Photos from the image-classification dataset "paddy" in the GitHub repository Gio1709/paddy_300m_new. Its 3 classes are: Jawa, Kalimantan, Sumatra.

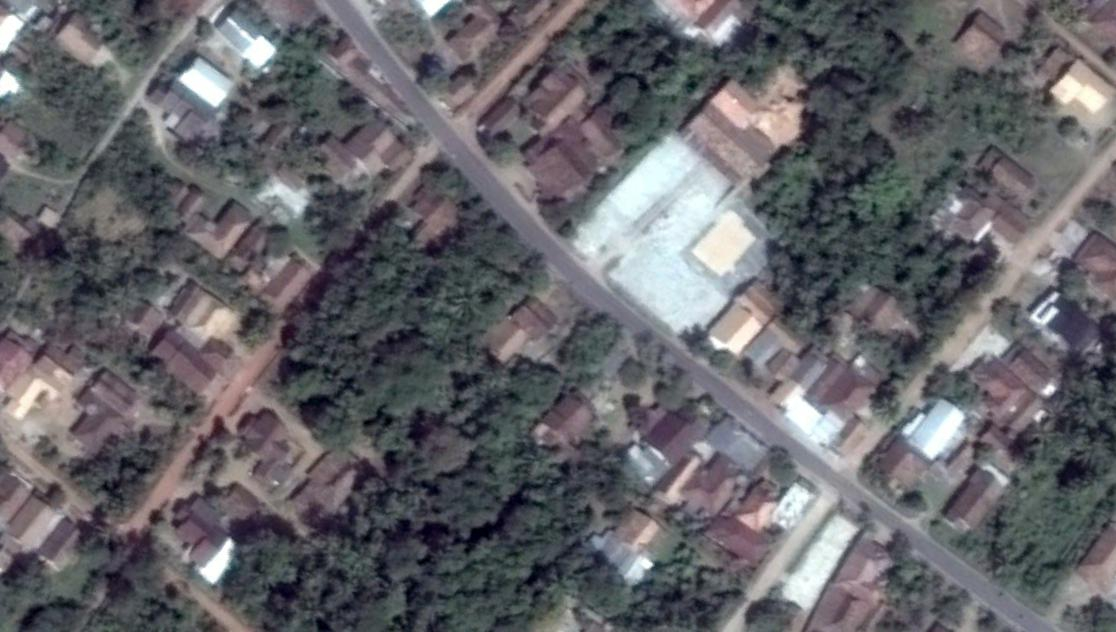
Label: Sumatra

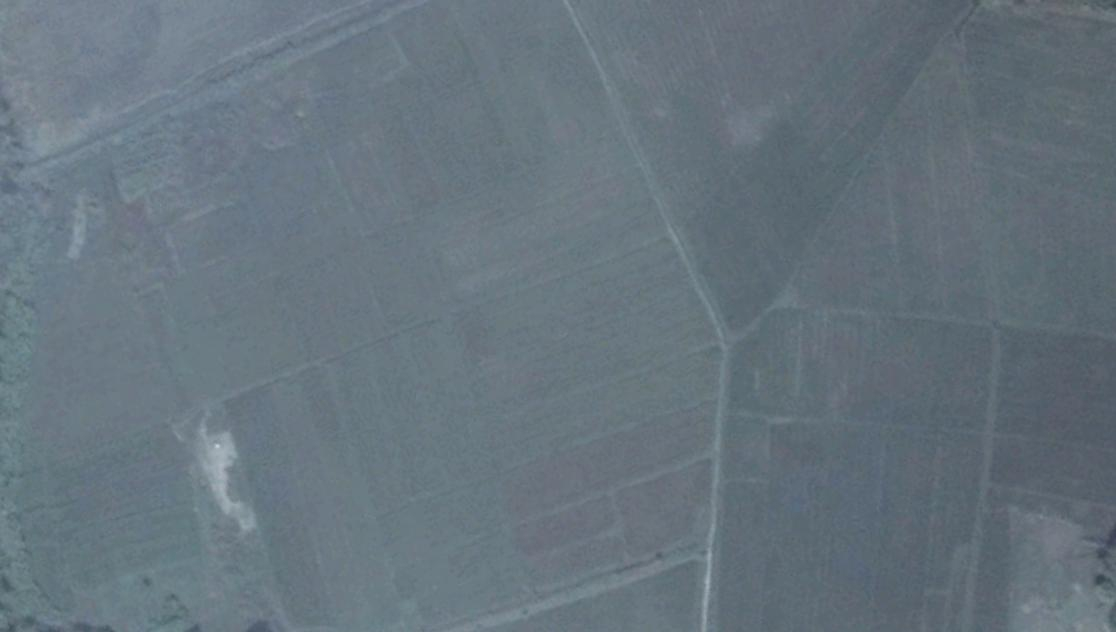
Label: Sumatra

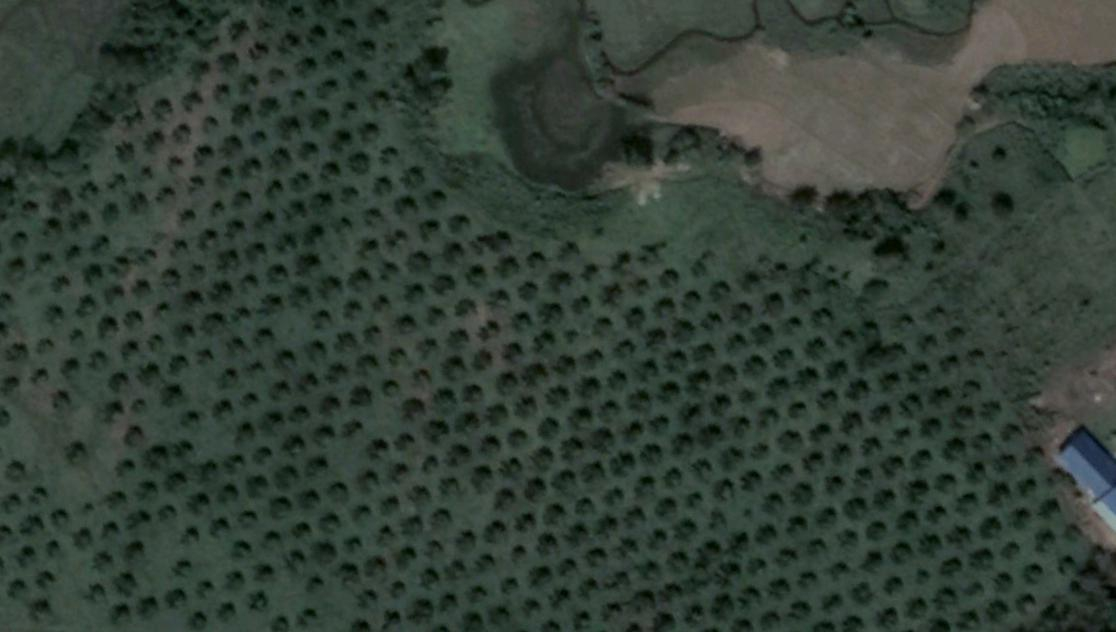
Label: Kalimantan

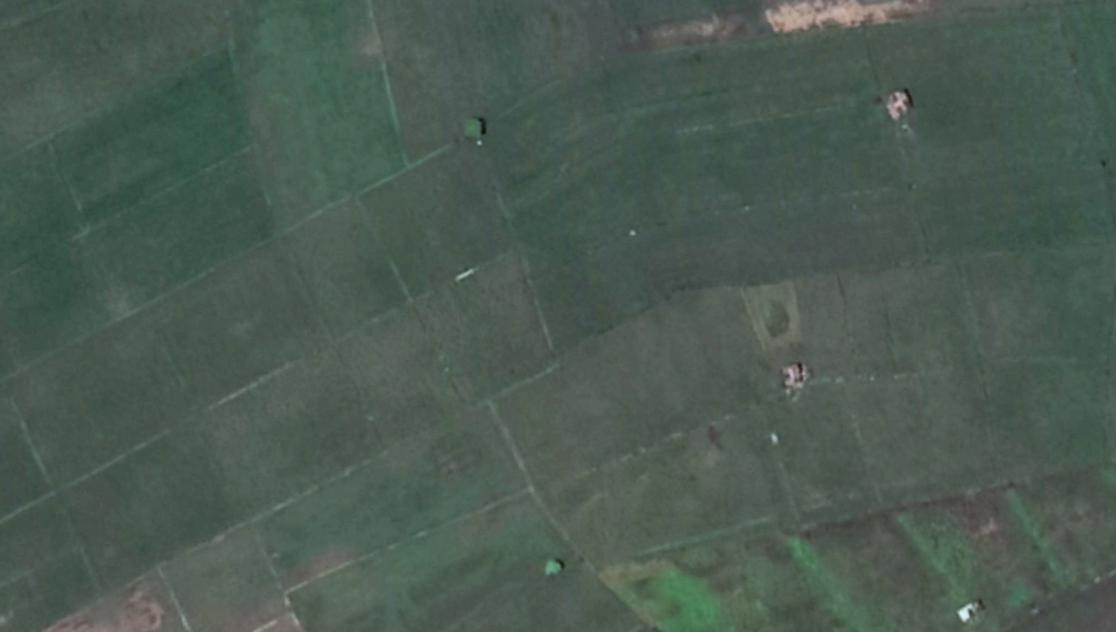
Label: Kalimantan

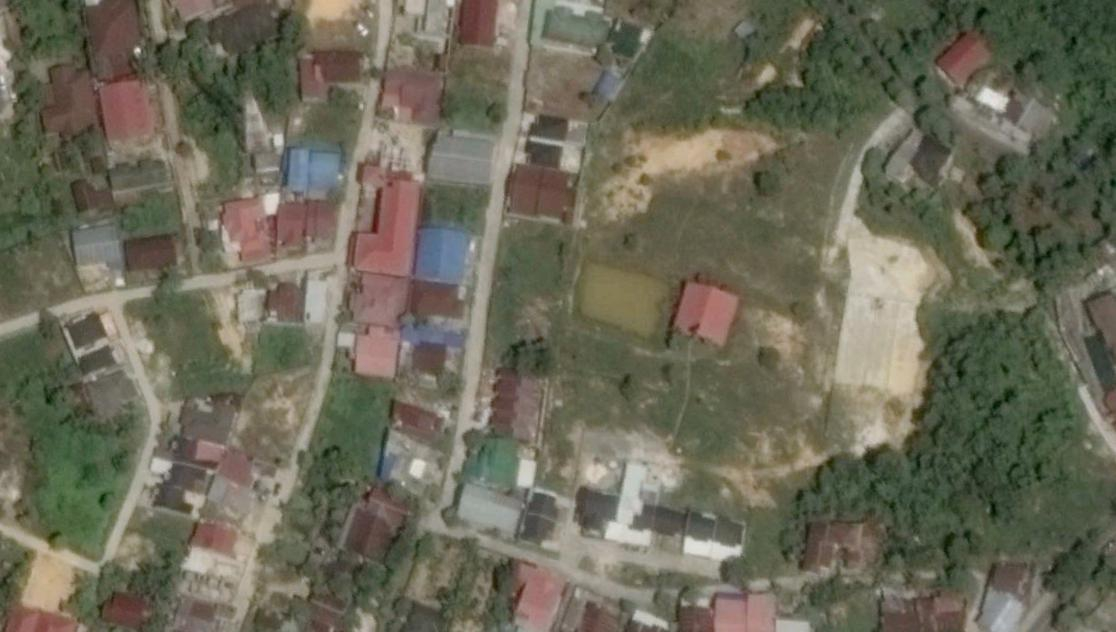
Label: Kalimantan

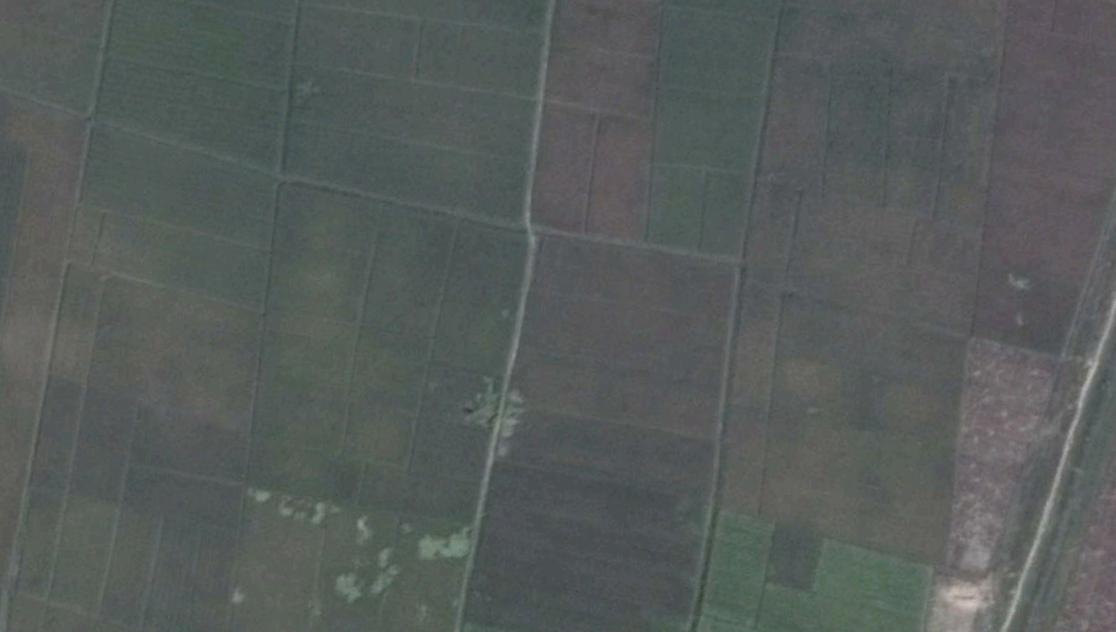
Label: Sumatra
